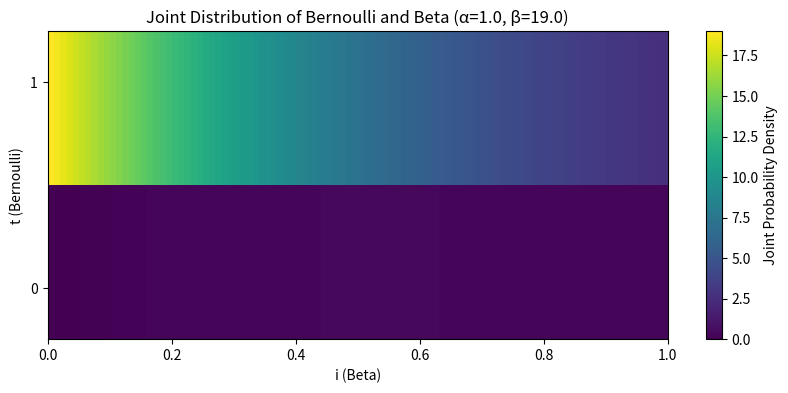

This chart was generated by the following Python code:
#!/usr/bin/env python

import matplotlib as mpl
mpl.rcParams['savefig.directory'] = '/home/<user>/code/MachineLearningClasses/ML_2/3_Multivariate_sampling'

import numpy as np
import matplotlib.pyplot as plt
from scipy.special import beta as beta_function

# Parameters for the Beta distribution
alpha_1 = 1.0
beta_1 = 19.0

# Define the Beta distribution PDF
def beta_pdf(i, alpha, beta):
    return (i ** (alpha - 1)) * ((1 - i) ** (beta - 1)) / beta_function(alpha, beta)

# Define the Bernoulli distribution PMF
def bernoulli_pmf(t, i):
    return (i ** t) * ((1 - i) ** (1 - t))

# Define the joint distribution PDF
def joint_pdf(i, t, alpha, beta):
    return bernoulli_pmf(t, i) * beta_pdf(i, alpha, beta)

# Create a grid of i values (from 0 to 1)
i_values = np.linspace(0, 0.1, 100)

# Evaluate the joint PDF for t = 0 and t = 1
Z0 = joint_pdf(i_values, 0, alpha_1, beta_1)  # t = 0
Z1 = joint_pdf(i_values, 1, alpha_1, beta_1)  # t = 1

# Combine the results into a 2D array for the heatmap
Z = np.vstack([Z1, Z0])  # t = 1 on top, t = 0 at the bottom

# Plot the heatmap
plt.figure(figsize=(10, 4))

# Use extent to center t = 0 and t = 1 in their respective regions
plt.imshow(Z, extent=[0, 1, 0.25, 1.75], aspect='auto', cmap='viridis', origin='lower')

# Add color bar
cbar = plt.colorbar()
cbar.set_label('Joint Probability Density')

# Set labels
plt.xlabel('i (Beta)')
plt.ylabel('t (Bernoulli)')

# Set y-axis ticks to 0.5 and 1.5 (middle of the regions for t = 0 and t = 1)
plt.yticks([0.5, 1.5], ['0', '1'])

# Add title
plt.title(f'Joint Distribution of Bernoulli and Beta (α={alpha_1}, β={beta_1})')

# Show the plot
plt.show()
